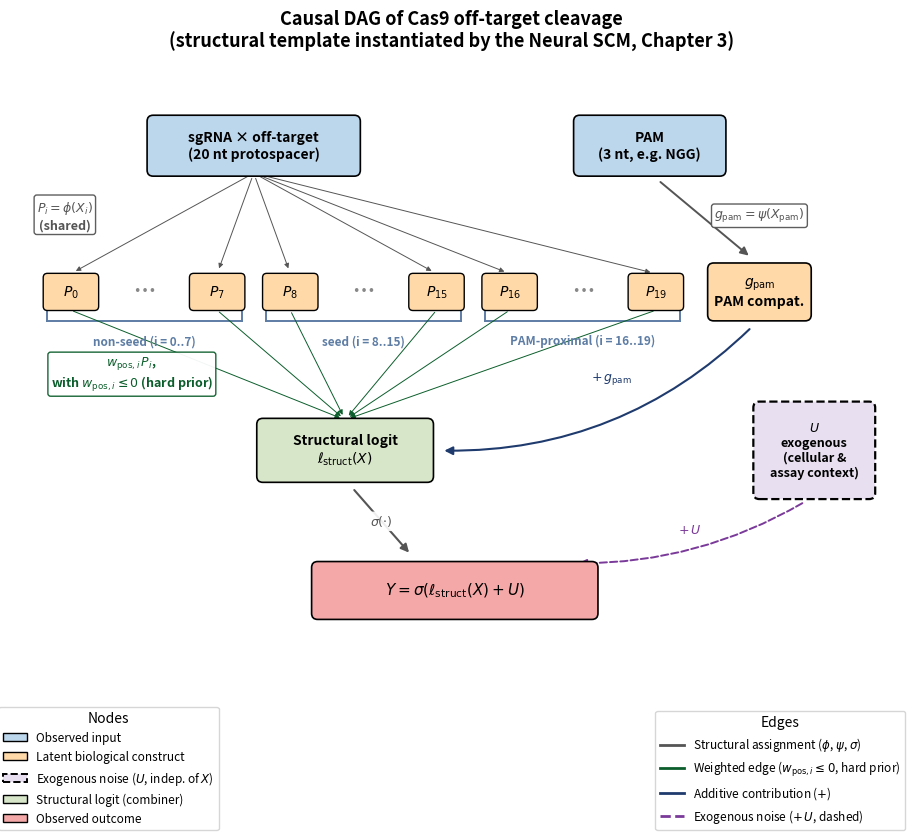

Generate this figure with matplotlib:
"""Causal DAG figure for Chapter 3 of the thesis.

This is the BIOLOGICAL CAUSAL GRAPH that the Neural SCM is asked to
instantiate. It is not the network architecture per se; it is the
structural template from which the architecture is derived
(Section 3.1 of the thesis), then formalized as a Structural Causal
Model in Section 3.2.

Reflects the final adopted model (positional_mlp + additive PAM,
Exp20 in findings.md):

  - 20 positional penalty nodes P_0..P_19 (one per protospacer position),
    indices following the convention in models/deep/neural_scm.py:
    P_0 is the most PAM-distal (5' end), P_19 the most PAM-proximal.
  - Regional groupings (non-seed, seed, PAM-proximal) are shown as
    DERIVED VIEWS via brackets, not as independent causal nodes
    (Section 3.1 of the thesis).
  - PAM compatibility g_pam = psi(X_pam) enters ADDITIVELY into the
    structural logit (Section 3.2.2: additive vs multiplicative choice
    is discussed and motivated there).
  - Exogenous noise U enters additively at the final logit, independent
    of X under the Independent Causal Mechanisms principle of
    Section 2.4.1 (recovered algebraically, Section 3.3).
  - The structural logit l_struct combines all deterministic
    contributions per Equation 3.2.3 (eq:struct-logit); the sigmoid
    produces the observed outcome Y per Equation 3.2.4 (eq:cas9-anm).
"""
from __future__ import annotations

from pathlib import Path

import matplotlib.pyplot as plt
from matplotlib.lines import Line2D
from matplotlib.patches import FancyArrowPatch, FancyBboxPatch

OUT = Path("explainability/plots/thesis_fig0_dag.png")

# --- visual palette ----------------------------------------------------
COLOR_INPUT   = "#bcd6ec"   # light blue   - observed inputs (sgRNA, PAM)
COLOR_LATENT  = "#ffd9a8"   # light orange - latent biological constructs (P_i, g_pam)
COLOR_EXOG    = "#e8e0f0"   # light purple - exogenous noise U (dashed border)
COLOR_LOGIT   = "#d7e6c9"   # light green  - structural logit (combiner)
COLOR_OUTCOME = "#f5a8a8"   # light red    - measured outcome Y

COLOR_EDGE_F  = "#555555"   # gray         - structural assignment (phi, psi, sigma)
COLOR_EDGE_W  = "#0b5e2b"   # dark green   - weighted edges (w_pos,i)
COLOR_EDGE_A  = "#1f3b6e"   # dark blue    - additive contribution
COLOR_EDGE_U  = "#7a3a99"   # purple       - exogenous noise (dashed)
COLOR_REGION  = "#5e7da5"   # blue-gray    - regional grouping brackets


def box(ax, xy, text, kind, w=1.8, h=0.9, fontsize=10, dashed=False):
    color = {
        "input":   COLOR_INPUT,
        "latent":  COLOR_LATENT,
        "exog":    COLOR_EXOG,
        "logit":   COLOR_LOGIT,
        "outcome": COLOR_OUTCOME,
    }[kind]
    x, y = xy
    linestyle = "--" if dashed else "-"
    patch = FancyBboxPatch(
        (x - w / 2, y - h / 2), w, h,
        boxstyle="round,pad=0.05,rounding_size=0.10",
        linewidth=1.6 if dashed else 1.2,
        edgecolor="black", facecolor=color,
        linestyle=linestyle, zorder=3,
    )
    ax.add_patch(patch)
    ax.text(x, y, text, ha="center", va="center",
            fontsize=fontsize, fontweight="bold", zorder=4)


def pos_node(ax, xy, label, w=0.85, h=0.55, fontsize=10):
    """Small box for individual positional nodes P_i."""
    x, y = xy
    patch = FancyBboxPatch(
        (x - w / 2, y - h / 2), w, h,
        boxstyle="round,pad=0.03,rounding_size=0.07",
        linewidth=1.0, edgecolor="black", facecolor=COLOR_LATENT, zorder=3,
    )
    ax.add_patch(patch)
    ax.text(x, y, label, ha="center", va="center",
            fontsize=fontsize, fontweight="bold", zorder=4)


def arrow(ax, src, dst, color, label=None, label_pos=0.5,
          style="-", curvature=0.0, lw=1.4,
          shrinkA=10, shrinkB=10, mutation_scale=12):
    connectionstyle = f"arc3,rad={curvature}"
    a = FancyArrowPatch(
        src, dst,
        arrowstyle="-|>", mutation_scale=mutation_scale,
        linestyle=style, linewidth=lw, color=color,
        connectionstyle=connectionstyle, zorder=2,
        shrinkA=shrinkA, shrinkB=shrinkB,
    )
    ax.add_patch(a)
    if label:
        mx = src[0] + (dst[0] - src[0]) * label_pos
        my = src[1] + (dst[1] - src[1]) * label_pos
        ax.text(mx, my, label, ha="center", va="center",
                fontsize=9, color=color, fontweight="bold",
                bbox=dict(boxstyle="round,pad=0.18", facecolor="white",
                          edgecolor="none", alpha=0.9), zorder=5)


def region_bracket(ax, x_left, x_right, y, label, color=COLOR_REGION,
                   text_offset=0.40):
    """Underline-style bracket BELOW a row of nodes, with label below."""
    bracket_y = y - 0.18
    text_y = y - text_offset
    ax.plot([x_left, x_left], [y, bracket_y], color=color, lw=1.4)
    ax.plot([x_right, x_right], [y, bracket_y], color=color, lw=1.4)
    ax.plot([x_left, x_right], [bracket_y, bracket_y], color=color, lw=1.4)
    ax.text((x_left + x_right) / 2, text_y, label,
            ha="center", va="top", fontsize=8.5, fontweight="bold",
            color=color, style="italic")


def main():
    fig, ax = plt.subplots(figsize=(13, 8.5))
    ax.set_xlim(-0.5, 14)
    ax.set_ylim(-1.8, 9)
    ax.set_aspect("equal")
    ax.axis("off")

    # =====================================================================
    # Layer 1: Observed inputs
    # =====================================================================
    box(ax, (3.5, 7.8), "sgRNA × off-target\n(20 nt protospacer)",
        "input", w=3.4, h=0.9, fontsize=10)
    box(ax, (10.0, 7.8), "PAM\n(3 nt, e.g. NGG)",
        "input", w=2.4, h=0.9, fontsize=10)

    # =====================================================================
    # Layer 2: Latent biological constructs (positional nodes + PAM compat)
    # =====================================================================
    pos_y = 5.4

    # Representative positional nodes with ellipses inside regions.
    # Six concrete nodes (one near each region boundary) plus ellipses
    # to convey "20 nodes in total".
    positions = [
        (0.5,  r"$P_0$"),
        (1.7,  "..."),
        (2.9,  r"$P_7$"),
        (4.1,  r"$P_8$"),
        (5.3,  "..."),
        (6.5,  r"$P_{15}$"),
        (7.7,  r"$P_{16}$"),
        (8.9,  "..."),
        (10.1, r"$P_{19}$"),
    ]
    for x, lbl in positions:
        if lbl == "...":
            ax.text(x, pos_y, "⋯", ha="center", va="center",
                    fontsize=16, color="#888", fontweight="bold")
        else:
            pos_node(ax, (x, pos_y), lbl)

    # Regional brackets below the positional nodes (derived views; the
    # "derived views, not causal nodes" qualification lives in the LaTeX
    # caption of Figure 3.1 and in the prose of Section 3.1, so we do not
    # repeat it inside the figure to keep the layout uncluttered).
    region_bracket(ax, 0.10, 3.30, pos_y - 0.30, "non-seed (i = 0..7)")
    region_bracket(ax, 3.70, 6.90, pos_y - 0.30, "seed (i = 8..15)")
    region_bracket(ax, 7.30, 10.50, pos_y - 0.30, "PAM-proximal (i = 16..19)")

    # PAM compatibility node
    box(ax, (11.8, pos_y), r"$g_{\mathrm{pam}}$" + "\nPAM compat.",
        "latent", w=1.6, h=0.85, fontsize=10)

    # =====================================================================
    # Layer 3: Exogenous noise (independent of X, dashed border)
    # =====================================================================
    box(ax, (12.7, 2.8),
        r"$U$" + "\nexogenous\n(cellular &\nassay context)",
        "exog", w=1.9, h=1.5, fontsize=9, dashed=True)

    # =====================================================================
    # Layer 4: Structural logit (combiner)
    # =====================================================================
    box(ax, (5.0, 2.8),
        "Structural logit\n" + r"$\ell_{\mathrm{struct}}(X)$",
        "logit", w=2.8, h=0.95, fontsize=10)

    # =====================================================================
    # Layer 5: Outcome
    # =====================================================================
    box(ax, (6.8, 0.5),
        r"$Y = \sigma(\ell_{\mathrm{struct}}(X) + U)$",
        "outcome", w=4.6, h=0.85, fontsize=11)

    # =====================================================================
    # Edges
    # =====================================================================

    # ---- Inputs -> positional nodes (sgRNA -> each P_i, shared phi) ----
    sgRNA_anchor = (3.5, 7.35)
    for x, lbl in positions:
        if lbl == "...":
            continue
        arrow(ax, sgRNA_anchor, (x, pos_y + 0.30),
              COLOR_EDGE_F, lw=0.7, mutation_scale=7, shrinkA=4, shrinkB=4)
    # Label the shared phi assignment once
    ax.text(0.4, 6.65, r"$P_i = \phi(X_i)$" + "\n(shared)",
            ha="center", va="center", fontsize=9, color=COLOR_EDGE_F,
            fontweight="bold", style="italic",
            bbox=dict(boxstyle="round,pad=0.22", facecolor="white",
                      edgecolor=COLOR_EDGE_F, alpha=0.95))

    # ---- PAM -> g_pam (separate function psi) ----
    arrow(ax, (10.0, 7.35), (11.8, 5.85),
          COLOR_EDGE_F, lw=1.4)
    ax.text(11.8, 6.65,
            r"$g_{\mathrm{pam}} = \psi(X_{\mathrm{pam}})$",
            ha="center", va="center", fontsize=9, color=COLOR_EDGE_F,
            fontweight="bold", style="italic",
            bbox=dict(boxstyle="round,pad=0.22", facecolor="white",
                      edgecolor=COLOR_EDGE_F, alpha=0.95))

    # ---- Positional nodes -> structural logit (weighted, w_pos,i <= 0) ----
    logit_anchor_in = (5.0, 3.30)
    for x, lbl in positions:
        if lbl == "...":
            continue
        arrow(ax, (x, pos_y - 0.30), logit_anchor_in,
              COLOR_EDGE_W, lw=0.7, mutation_scale=7,
              shrinkA=2, shrinkB=4)
    # Label weight constraint once
    ax.text(1.5, 4.05,
            r"$w_{\mathrm{pos},i}\, P_i$, " + "\n"
            + r"with $w_{\mathrm{pos},i} \leq 0$ (hard prior)",
            ha="center", va="center", fontsize=9, color=COLOR_EDGE_W,
            fontweight="bold", style="italic",
            bbox=dict(boxstyle="round,pad=0.22", facecolor="white",
                      edgecolor=COLOR_EDGE_W, alpha=0.95))

    # ---- g_pam -> structural logit (additive, NOT multiplicative) ----
    arrow(ax, (11.8, 4.95), (6.4, 2.8),
          COLOR_EDGE_A, label=r"$+\,g_{\mathrm{pam}}$",
          label_pos=0.45, curvature=-0.22, lw=1.5)

    # ---- Structural logit -> outcome (sigmoid) ----
    arrow(ax, (5.0, 2.32), (6.2, 0.95),
          COLOR_EDGE_F, label=r"$\sigma(\cdot)$",
          label_pos=0.5, lw=1.5)

    # ---- U -> outcome (additive, dashed for exogenous) ----
    arrow(ax, (12.7, 2.05), (8.6, 0.95),
          COLOR_EDGE_U, label=r"$+\,U$",
          label_pos=0.50, style="--", curvature=-0.15, lw=1.4)

    # =====================================================================
    # Title
    # =====================================================================
    ax.set_title(
        "Causal DAG of Cas9 off-target cleavage\n"
        "(structural template instantiated by the Neural SCM, Chapter 3)",
        fontsize=13, fontweight="bold", pad=18)

    # =====================================================================
    # Legend
    # =====================================================================
    legend_nodes = [
        FancyBboxPatch((0, 0), 1, 1, facecolor=COLOR_INPUT,
                       edgecolor="black", label="Observed input"),
        FancyBboxPatch((0, 0), 1, 1, facecolor=COLOR_LATENT,
                       edgecolor="black",
                       label="Latent biological construct"),
        FancyBboxPatch((0, 0), 1, 1, facecolor=COLOR_EXOG,
                       edgecolor="black",
                       linestyle="--", linewidth=1.4,
                       label=r"Exogenous noise ($U$, indep. of $X$)"),
        FancyBboxPatch((0, 0), 1, 1, facecolor=COLOR_LOGIT,
                       edgecolor="black",
                       label="Structural logit (combiner)"),
        FancyBboxPatch((0, 0), 1, 1, facecolor=COLOR_OUTCOME,
                       edgecolor="black", label="Observed outcome"),
    ]
    legend_edges = [
        Line2D([0], [0], color=COLOR_EDGE_F, lw=2,
               label=r"Structural assignment ($\phi$, $\psi$, $\sigma$)"),
        Line2D([0], [0], color=COLOR_EDGE_W, lw=2,
               label=r"Weighted edge ($w_{\mathrm{pos},i} \leq 0$, hard prior)"),
        Line2D([0], [0], color=COLOR_EDGE_A, lw=2,
               label=r"Additive contribution ($+$)"),
        Line2D([0], [0], color=COLOR_EDGE_U, lw=2, linestyle="--",
               label=r"Exogenous noise ($+\,U$, dashed)"),
    ]
    leg1 = ax.legend(handles=legend_nodes, loc="lower left",
                     bbox_to_anchor=(-0.02, -0.16), fontsize=8.5,
                     frameon=True, title="Nodes")
    ax.add_artist(leg1)
    ax.legend(handles=legend_edges, loc="lower right",
              bbox_to_anchor=(1.02, -0.16), fontsize=8.5,
              frameon=True, title="Edges")

    plt.tight_layout()
    OUT.parent.mkdir(parents=True, exist_ok=True)
    plt.savefig(OUT, dpi=200, bbox_inches="tight")
    plt.close()
    print(f"Saved {OUT}")


if __name__ == "__main__":
    main()
